6-way image classification set "data" from GitHub (rokhayacoumbadiouf-bit/Atelier_Preparation_Donnees_Images); label vocabulary: cardboard, glass, metal, paper, plastic, trash.

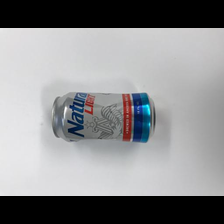
Label: metal

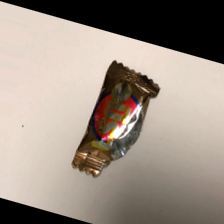
Label: trash

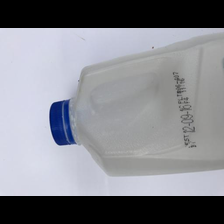
Label: plastic

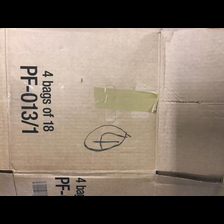
Label: cardboard

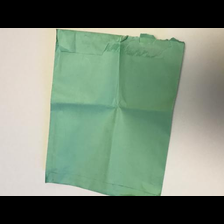
Label: paper

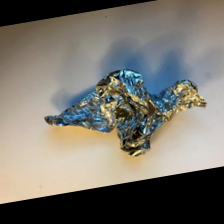
Label: trash
